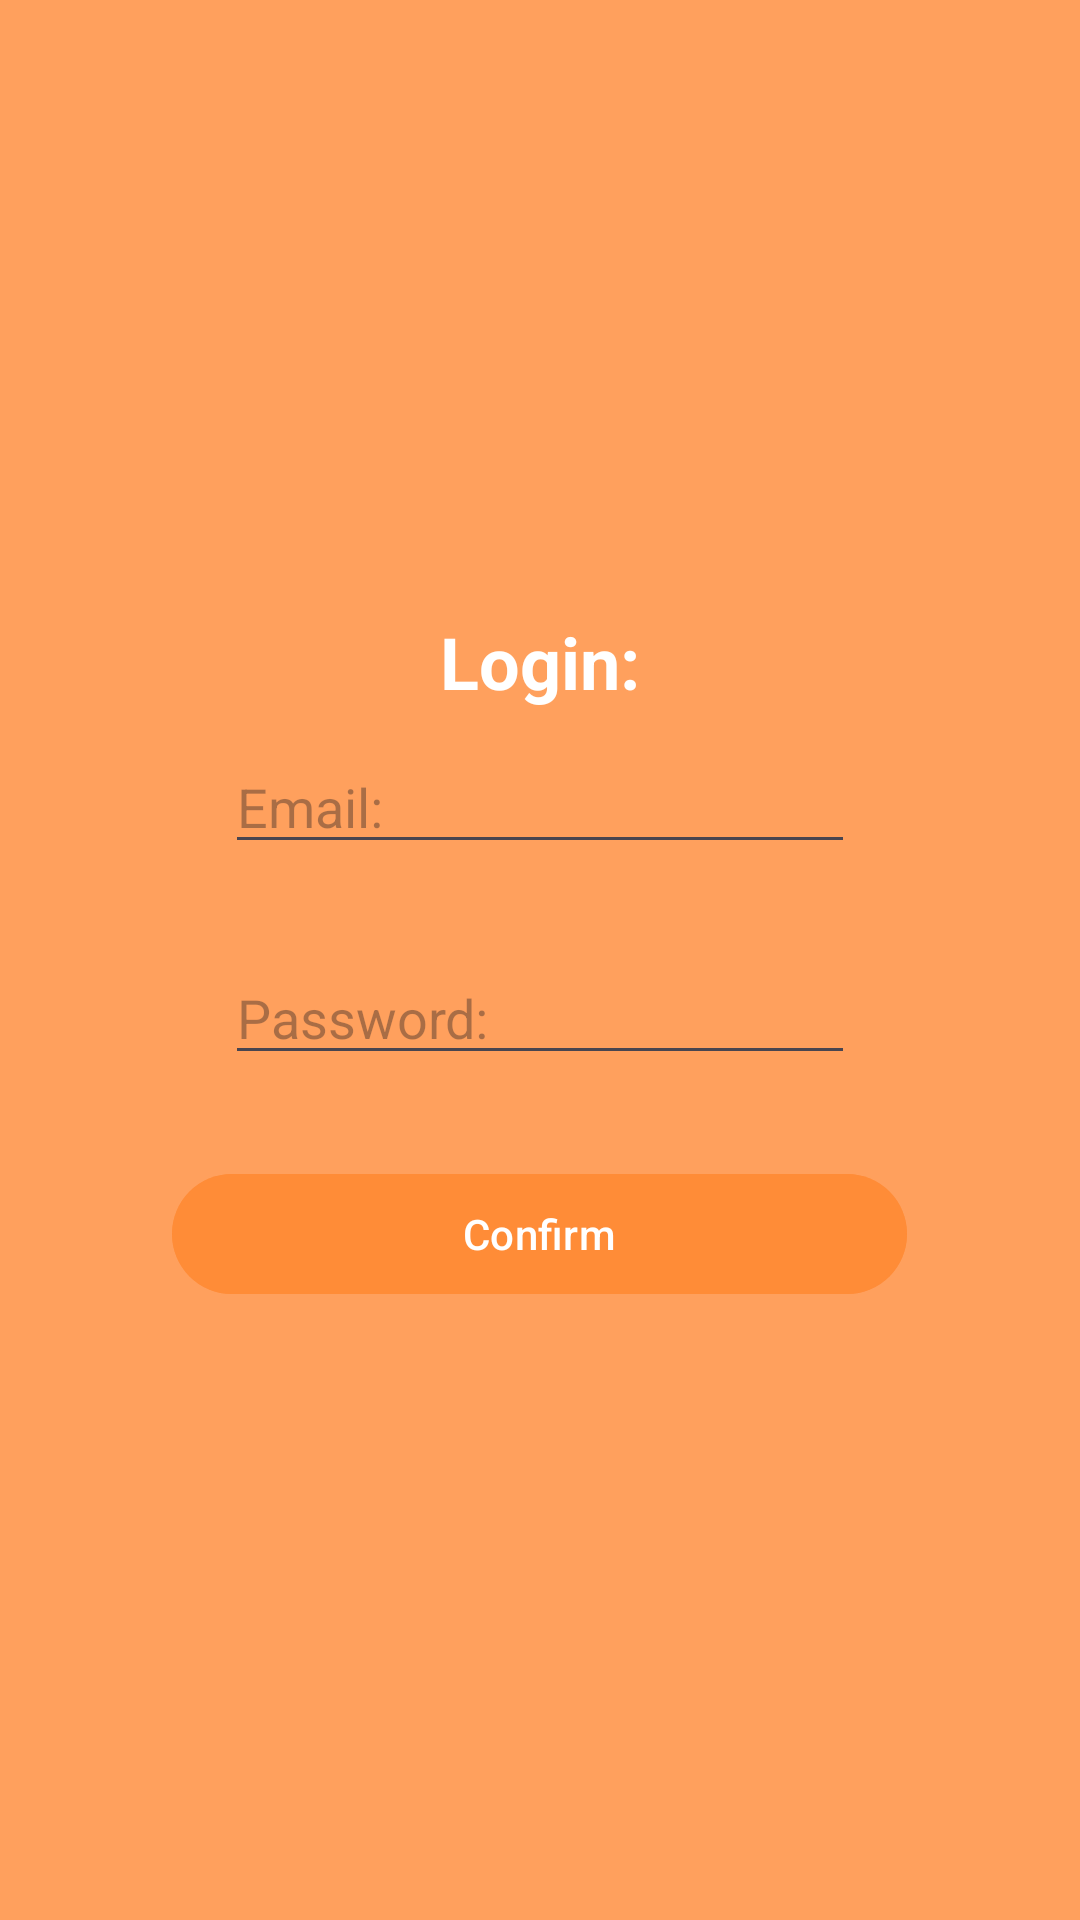

Reconstruct the res/layout file that produces this screen, plus the resources it refers to.
<!-- AndroidManifest.xml: application theme Theme.FivePointsProject -->
<!-- res/layout/dialog_login.xml -->
<?xml version="1.0" encoding="utf-8"?>
<LinearLayout xmlns:android="http://schemas.android.com/apk/res/android"
    xmlns:app="http://schemas.android.com/apk/res-auto"
    xmlns:tools="http://schemas.android.com/tools"
    android:layout_width="match_parent"
    android:layout_height="wrap_content"
    android:background="@color/background"
    android:gravity="center"
    android:orientation="vertical"
    android:padding="10dp">

    <TextView
        android:id="@+id/tvGameOverTitle"
        android:layout_width="wrap_content"
        android:layout_height="wrap_content"
        android:text="Login:"
        android:textColor="@color/white"
        android:textSize="24sp"
        android:textStyle="bold"
        app:layout_constraintEnd_toEndOf="parent"
        app:layout_constraintStart_toStartOf="parent"
        app:layout_constraintTop_toTopOf="parent"
        tools:ignore="HardcodedText" />

    <EditText
        android:id="@+id/email"
        android:layout_width="wrap_content"
        android:layout_height="wrap_content"
        android:autofillHints="username"
        android:ems="10"
        android:inputType="textEmailAddress"
        android:hint="Email:"
        app:layout_constraintStart_toStartOf="parent"
        app:layout_constraintEnd_toEndOf="parent"
        android:layout_marginTop="10dp"
        app:layout_constraintTop_toBottomOf="@id/tvGameOverTitle"
        tools:ignore="HardcodedText"/>
    <TextView
        android:id="@+id/emailError"
        android:textColor="@color/design_default_color_error"
        android:layout_width="wrap_content"
        android:layout_height="wrap_content"/>
    <EditText
        android:id="@+id/password"
        android:layout_width="wrap_content"
        android:layout_height="wrap_content"
        android:autofillHints="password"
        android:ems="10"
        app:layout_constraintStart_toStartOf="parent"
        app:layout_constraintEnd_toEndOf="parent"
        android:inputType="textPassword"
        android:layout_marginTop="10dp"
        app:layout_constraintTop_toBottomOf="@id/email"
        android:hint="Password:"
        tools:ignore="HardcodedText"/>
    <TextView
        android:id="@+id/passwordError"
        android:layout_width="wrap_content"
        android:textColor="@color/design_default_color_error"
        android:layout_height="wrap_content"
        />
    <Button
        android:id="@+id/btnLogin"
        android:layout_width="245dp"
        android:layout_height="wrap_content"
        android:backgroundTint="@color/button_color"
        android:text="Confirm"
        android:textColor="@color/white"
        app:layout_constraintBottom_toBottomOf="parent"
        app:layout_constraintStart_toStartOf="parent"
        app:layout_constraintEnd_toEndOf="parent"
        app:layout_constraintTop_toBottomOf="@id/password"
        android:layout_marginTop="10dp"
        tools:ignore="HardcodedText" />

</LinearLayout>
<!-- resources referenced by this layout -->
<resources>
  <color name="background">#CCff8b35</color>
  <color name="button_color">#CAff8b35</color>
  <color name="white">#FFFFFFFF</color>
  <style name="Theme.FivePointsProject" parent="Base.Theme.FivePointsProject" />
  <style name="Base.Theme.FivePointsProject" parent="Theme.Material3.DayNight.NoActionBar">
          
          
      </style>
</resources>
